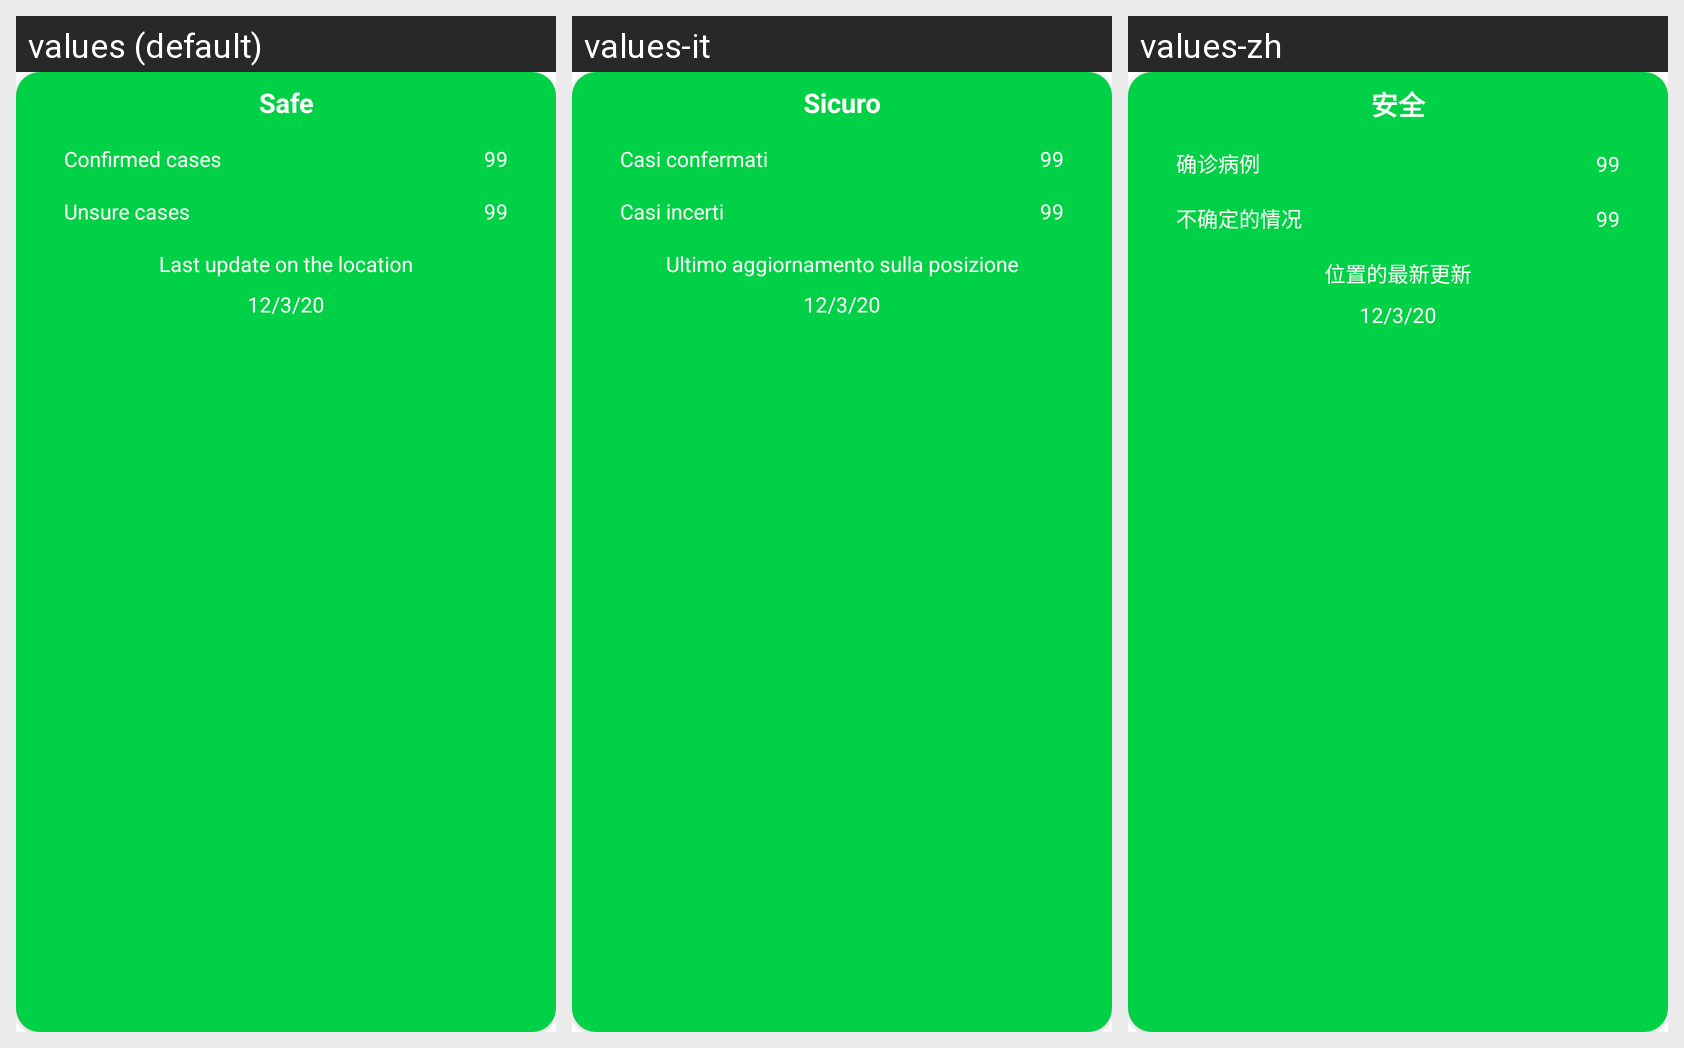

Locale-by-locale string values for the Android screen shown in this grid:
Android screen res/layout/status_dialog.xml rendered under 3 locales, left to right: values (default), values-it, values-zh. Device: Nexus 5 (rendered at 1080×1920; each locale shown at half size, 540×960, under a caption strip naming it); theme AppTheme.
Other locales in the repository, not shown: values-de, values-el, values-es, values-fr, values-hi, values-ja, values-mr, values-ru, values-te.
Strings drawn on this screen, with the default value and each locale's value (text and hints the layout hard-codes, and strings that could not be matched under every locale, appear in the picture but are not listed):

status
  values: Safe
  values-it: Sicuro
  values-zh: 安全

confirmed_cases
  values: Confirmed cases
  values-it: Casi confermati
  values-zh: 确诊病例

unsure_cases
  values: Unsure cases
  values-it: Casi incerti
  values-zh: 不确定的情况

last_update_status
  values: Last update on the location
  values-it: Ultimo aggiornamento sulla posizione
  values-zh: 位置的最新更新
